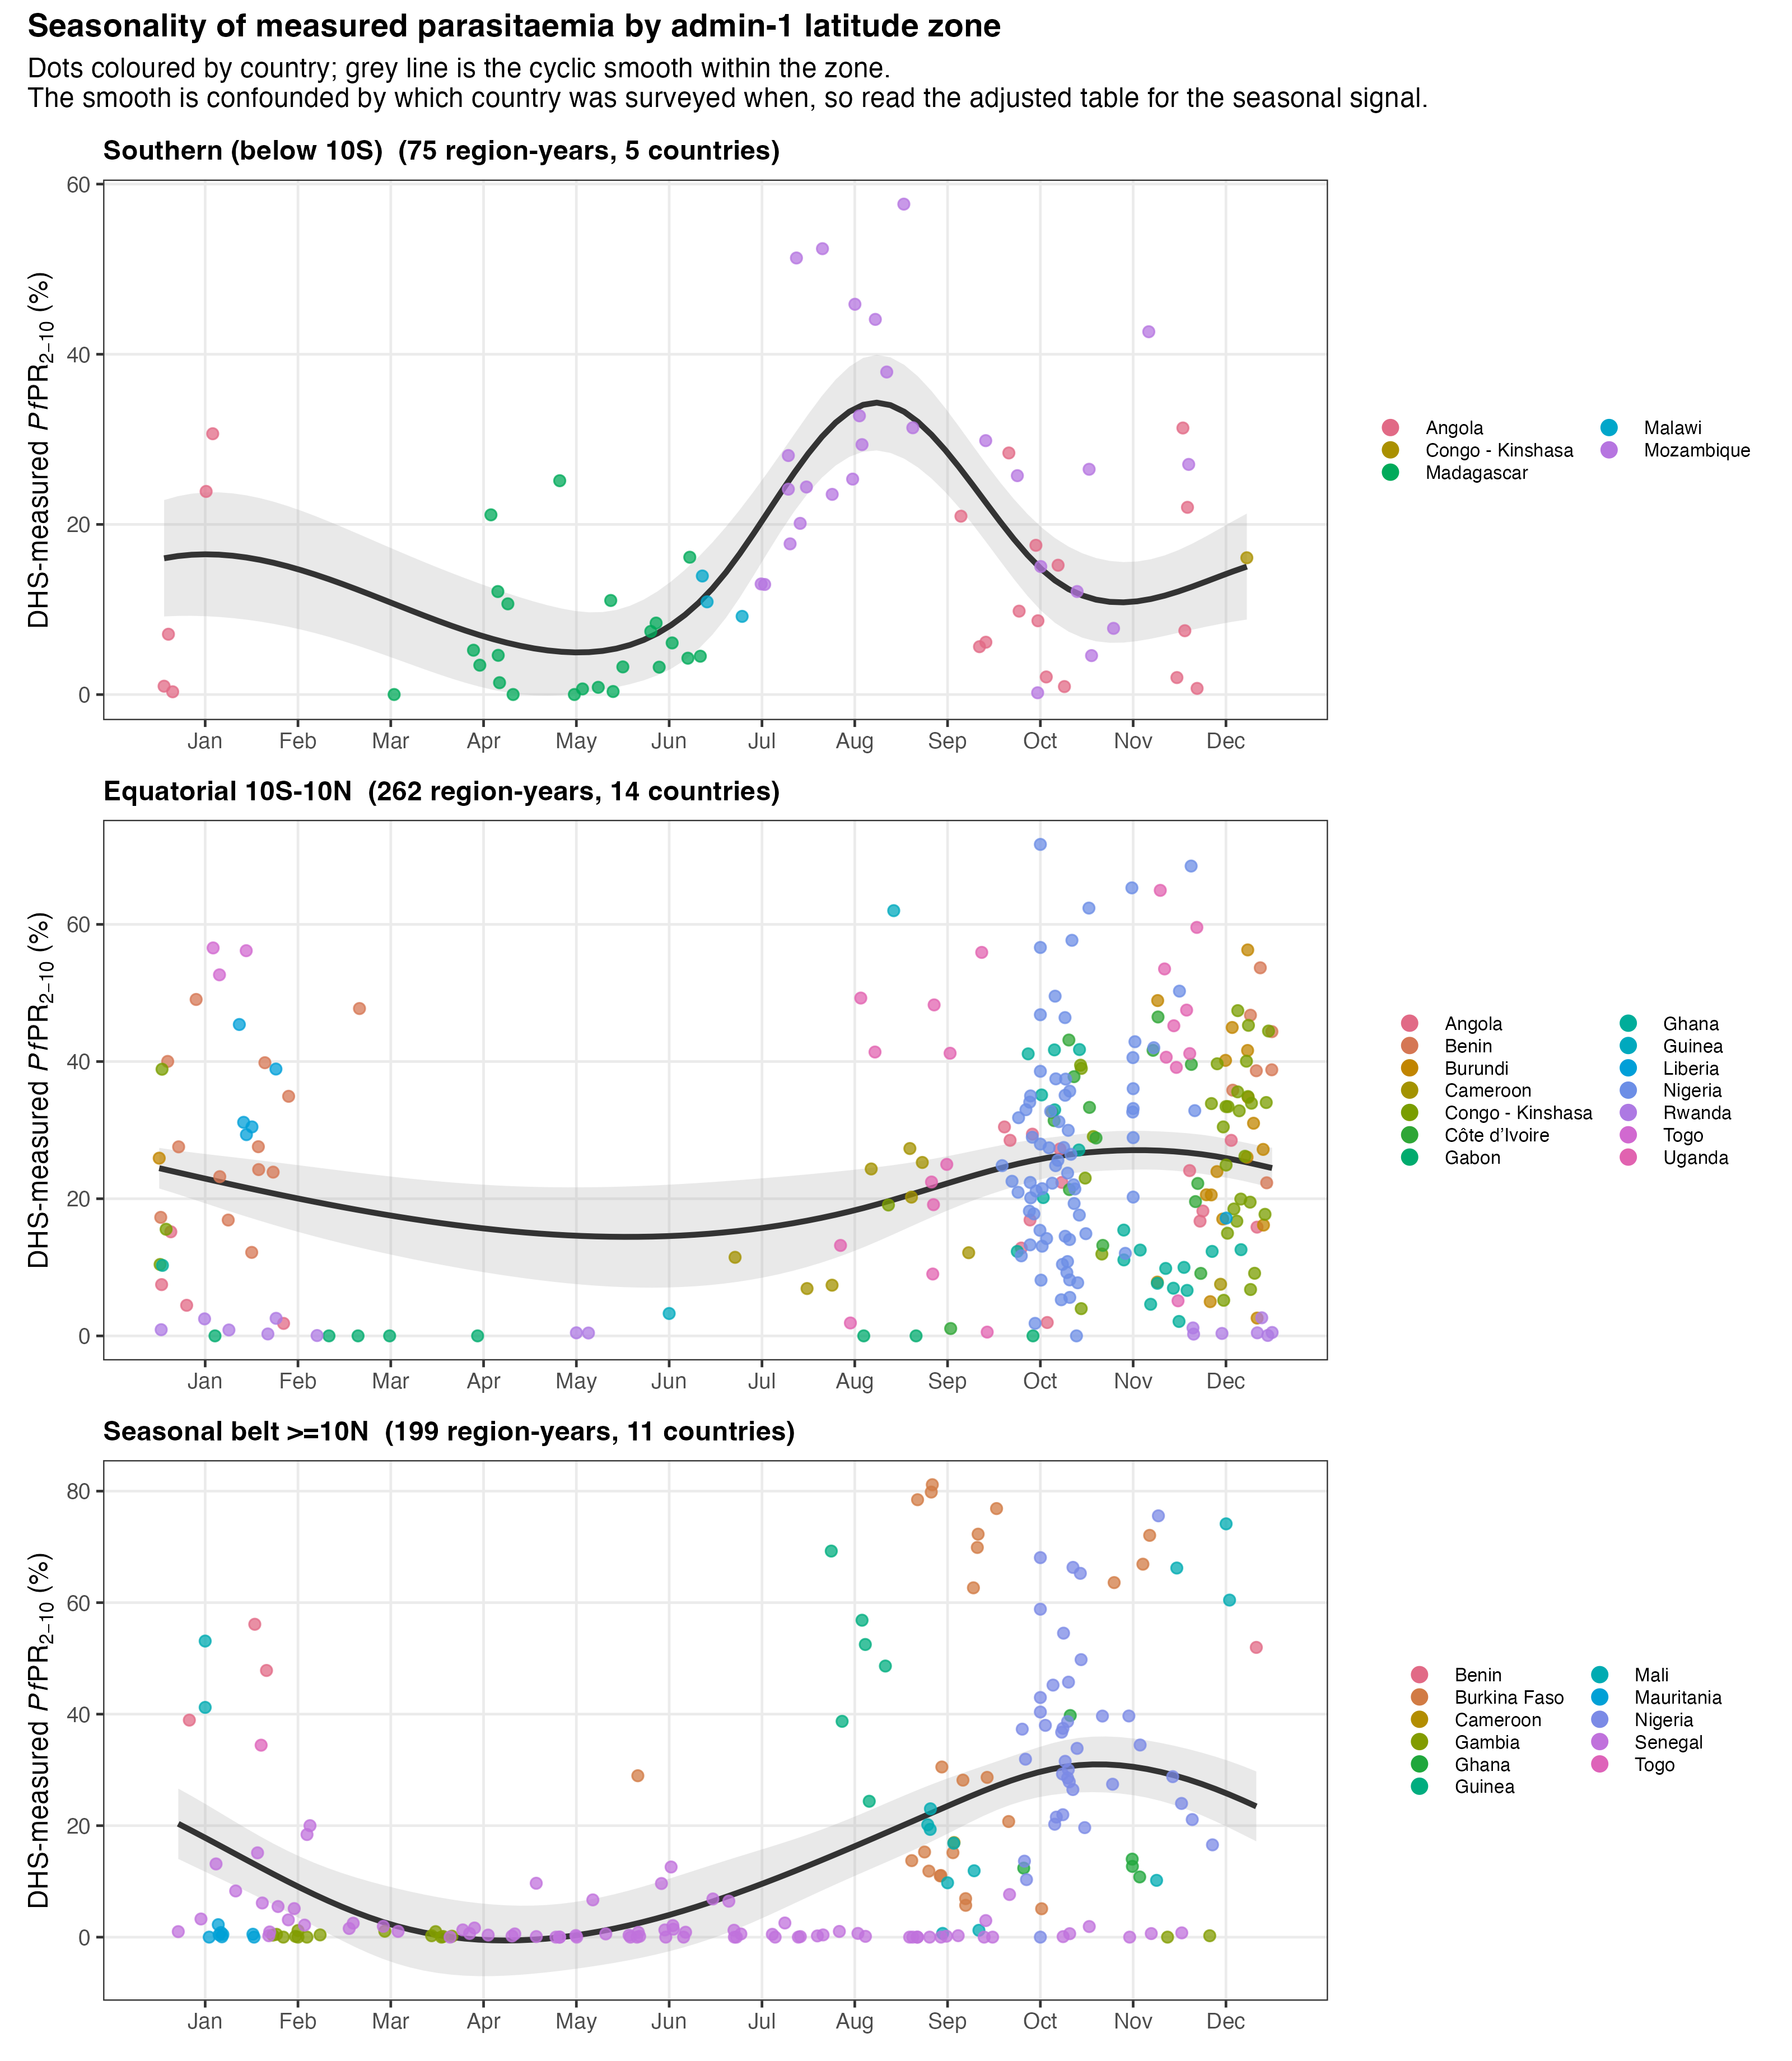

The file beside this chart, header and first rows:
zone, n, countries, r2_without_month, r2_with_month, increment, month_p, amplitude_pp, peak_month, trough_month
Southern (below 10S), 75, 5, 0.8654, 0.8802, 0.01481, 0.5116, 5.897, Feb, Oct
Equatorial 10S-10N, 262, 14, 0.7369, 0.7369, -5.2246813897483e-07, 0.8741, 0.0003667, Dec, Jun
Seasonal belt >=10N, 199, 11, 0.9757, 0.9775, 0.001738, 0.02857, 5.227, Jan, Aug
